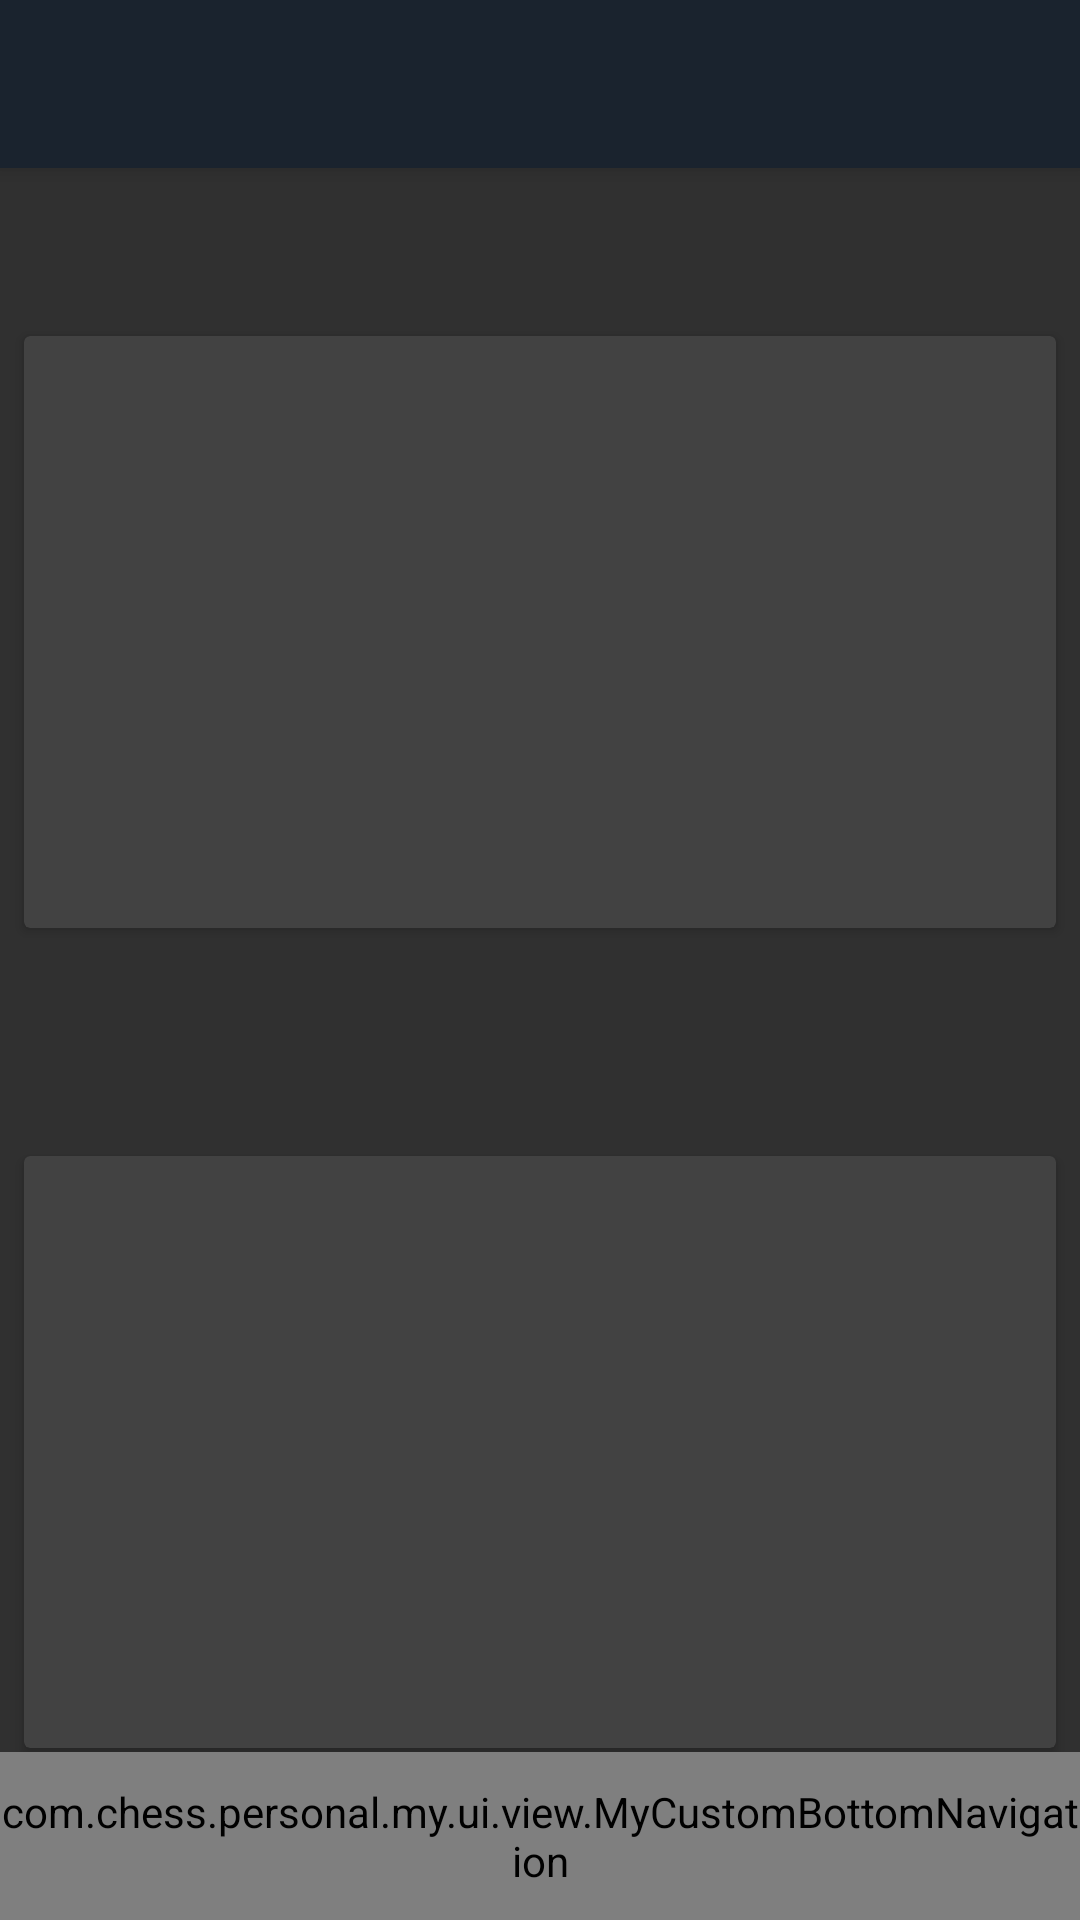

Produce the Android XML layout that renders to this screen, including the resource entries it uses.
<!-- AndroidManifest.xml: activity theme Activity.Home -->
<!-- res/layout/activity_home.xml -->
<?xml version="1.0" encoding="utf-8"?>
<android.support.design.widget.CoordinatorLayout
    android:id="@+id/root"
    android:layout_width="match_parent"
    android:layout_height="match_parent"
    android:fitsSystemWindows="true"
    xmlns:android="http://schemas.android.com/apk/res/android"
    xmlns:app="http://schemas.android.com/apk/res-auto">

    <android.support.design.widget.AppBarLayout
        android:id="@+id/appbar"
        android:layout_width="match_parent"
        android:layout_height="wrap_content">

        <android.support.v7.widget.Toolbar
            android:id="@+id/toolbar"
            android:layout_width="match_parent"
            android:layout_height="?android:attr/actionBarSize"
            app:layout_scrollFlags="scroll|enterAlways|snap"
            />

    </android.support.design.widget.AppBarLayout>

    <ScrollView android:layout_width="match_parent" android:layout_height="match_parent"
        xmlns:android="http://schemas.android.com/apk/res/android">
        <LinearLayout
            android:layout_width="match_parent"
            android:layout_height="wrap_content"
            android:orientation="vertical"
            android:layout_marginTop="?android:attr/actionBarSize">
            <ProgressBar
                android:id="@+id/progress_daily"
                android:layout_width="wrap_content"
                android:layout_height="wrap_content"
                android:layout_gravity="center" />
            <include layout="@layout/item_puzzle"
                android:id="@+id/daily_puzzle" />

            <View android:layout_width="match_parent" android:layout_height="20dp" />

            <ProgressBar
                android:id="@+id/progress_random"
                android:layout_width="wrap_content"
                android:layout_height="wrap_content"
                android:layout_gravity="center" />
            <include layout="@layout/item_puzzle"
                android:id="@+id/random_puzzle"
                />

            <View android:layout_width="match_parent" android:layout_height="20dp" />

        </LinearLayout>
    </ScrollView>
    <com.chess.personal.my.ui.view.MyCustomBottomNavigation
        xmlns:android="http://schemas.android.com/apk/res/android"
        xmlns:app="http://schemas.android.com/apk/res-auto"
        android:id="@+id/navigation"
        android:layout_width="match_parent"
        android:layout_height="@dimen/menu_height"
        android:layout_gravity="bottom"
        />

</android.support.design.widget.CoordinatorLayout>
<!-- res/layout/item_puzzle.xml (included above) -->
<android.support.v7.widget.CardView xmlns:android="http://schemas.android.com/apk/res/android"
    xmlns:app="http://schemas.android.com/apk/res-auto"
    android:id="@+id/daily"
    android:layout_width="match_parent"
    android:layout_height="wrap_content"
    android:layout_marginTop="8dp"
    android:layout_marginStart="8dp"
    android:layout_marginEnd="8dp"
    android:background="@color/main_blue_60"
    android:foreground="?android:attr/selectableItemBackground">

    <android.support.constraint.ConstraintLayout
        xmlns:app="http://schemas.android.com/apk/res-auto"
        android:layout_width="match_parent"
        android:layout_height="wrap_content">

        <ImageView
            android:id="@+id/img_puzzle"
            android:layout_width="130dp"
            android:layout_height="130dp"
            android:scaleType="fitXY"
            android:adjustViewBounds="true"
            app:layout_constraintTop_toTopOf="parent"
            app:layout_constraintStart_toStartOf="parent"
            app:layout_constraintEnd_toEndOf="parent"
            app:layout_constraintBottom_toTopOf="@+id/primary_text"
            app:layout_constraintVertical_chainStyle="packed" />

        <TextView
            android:id="@+id/primary_text"
            android:layout_width="0dp"
            android:layout_height="wrap_content"
            android:layout_marginTop="24dp"
            android:layout_marginStart="16dp"
            android:layout_marginEnd="16dp"
            android:textAppearance="@style/TextAppearance.AppCompat.Medium"
            android:textColor="@color/white"
            app:layout_constraintTop_toBottomOf="@+id/img_puzzle"
            app:layout_constraintStart_toStartOf="parent"
            app:layout_constraintEnd_toEndOf="parent"
            app:layout_constraintBottom_toTopOf="@+id/sub_text" />

        <TextView
            android:id="@+id/sub_text"
            android:layout_width="0dp"
            android:layout_height="wrap_content"
            android:layout_marginStart="16dp"
            android:layout_marginEnd="16dp"
            android:textAppearance="@style/TextAppearance.AppCompat.Body1"
            android:textColor="@color/white"
            app:layout_constraintTop_toBottomOf="@+id/primary_text"
            app:layout_constraintStart_toStartOf="parent"
            app:layout_constraintEnd_toEndOf="parent"
            />




    </android.support.constraint.ConstraintLayout>

</android.support.v7.widget.CardView>
<!-- resources referenced by this layout -->
<resources>
  <color name="main_blue_60">#991A232E</color>
  <color name="white">#ffffff</color>
  <dimen name="menu_height">56dp</dimen>
  <style name="Activity.Home">
          
      </style>
</resources>
